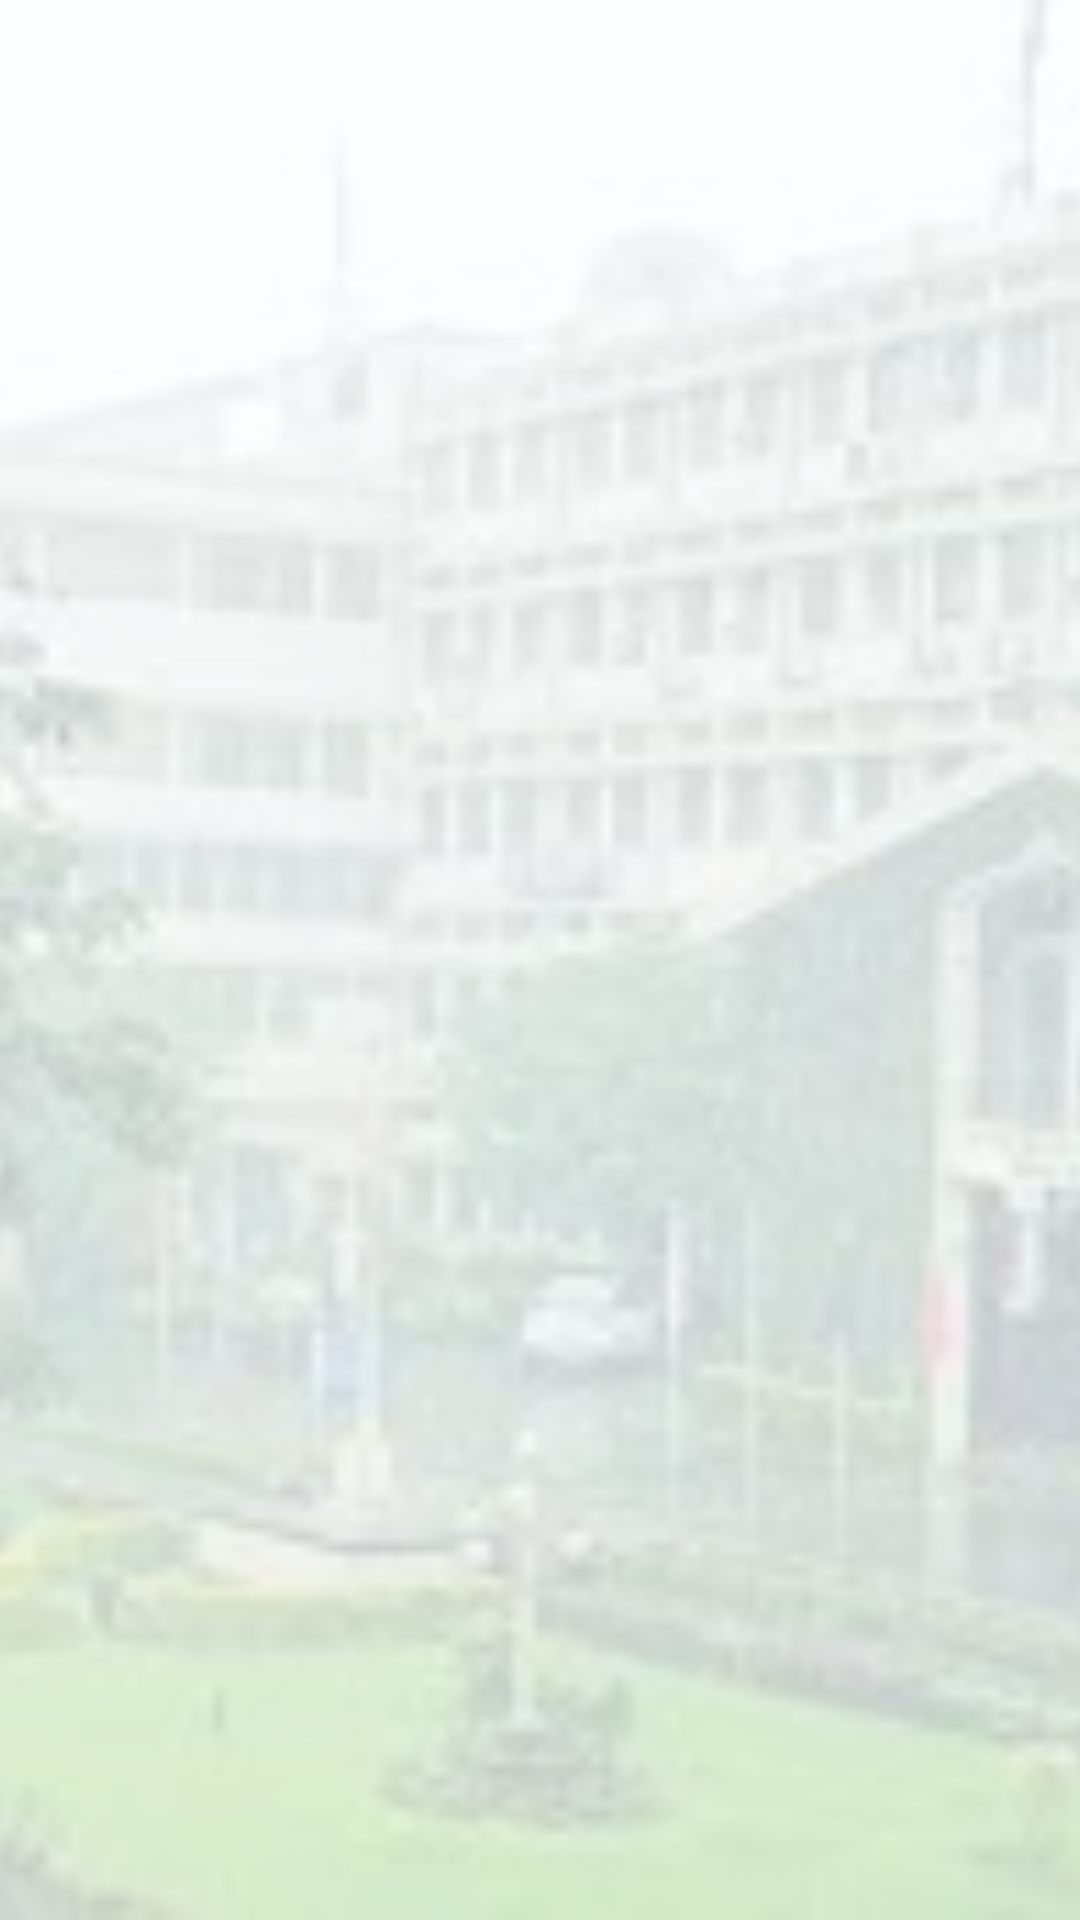

Layout XML and referenced resources for this Android screen:
<!-- AndroidManifest.xml: application theme Theme.NMAMITResources -->
<!-- res/layout/activity_eighth.xml -->
<?xml version="1.0" encoding="utf-8"?>
<androidx.constraintlayout.widget.ConstraintLayout xmlns:android="http://schemas.android.com/apk/res/android"
    xmlns:app="http://schemas.android.com/apk/res-auto"
    xmlns:tools="http://schemas.android.com/tools"
    android:layout_width="match_parent"
    android:layout_height="match_parent"
    android:background="@drawable/a12"

    tools:context=".eighth">
    <ImageView
        android:id="@+id/imageView3"
        android:layout_width="wrap_content"
        android:layout_height="wrap_content"
        app:layout_constraintBottom_toBottomOf="parent"
        app:layout_constraintEnd_toEndOf="parent"
        app:layout_constraintHorizontal_bias="0.0"
        app:layout_constraintStart_toStartOf="parent"
        app:layout_constraintTop_toTopOf="parent"
        app:layout_constraintVertical_bias="0.0"
        app:srcCompat="@drawable/logo" />
</androidx.constraintlayout.widget.ConstraintLayout>
<!-- resources referenced by this layout -->
<resources>
  <!-- drawable a12: png bitmap (drawable-v24, 873240 bytes) -->
  <style name="Theme.NMAMITResources" parent="Theme.MaterialComponents.DayNight.DarkActionBar">
          
          <item name="colorPrimary">@color/purple_500</item>
          <item name="colorPrimaryVariant">@color/purple_700</item>
          <item name="colorOnPrimary">@color/white</item>
          
          <item name="colorSecondary">@color/teal_200</item>
          <item name="colorSecondaryVariant">@color/teal_700</item>
          <item name="colorOnSecondary">@color/black</item>
          
          <item name="android:statusBarColor" tools:targetApi="l">?attr/colorPrimaryVariant</item>
          
      </style>
  <!-- not gathered from this repository: default colours our renderer supplied (Android Studio template values) -->
  <color name="purple_500">#FF6200EE</color>
  <color name="purple_700">#FF3700B3</color>
  <color name="teal_200">#FF03DAC5</color>
  <color name="teal_700">#FF018786</color>
  <color name="black">#FF000000</color>
  <color name="white">#FFFFFFFF</color>
</resources>
